27-way image classification set "dataset" from GitHub (DarksAces/Pruebas); label vocabulary: african art, architecture, ceramics, comics manga, concept art, cyberpunk, drawings, graffiti, mosaics, non art, oil painting, origami, paintings, photography, pixel art, scientific illustration, sculptures, stained glass, steampunk, tattoo art, textiles, textures, ukiyo-e, vaporwave, vehicles, video art, watercolor.

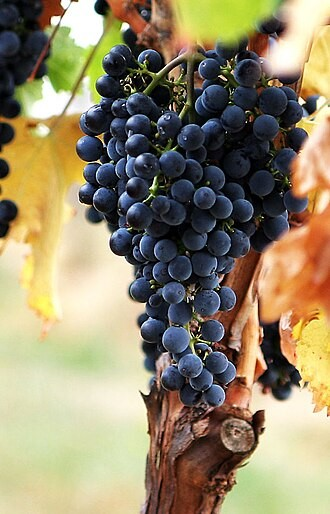
Label: non art

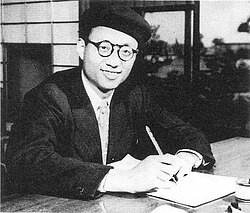
Label: comics manga

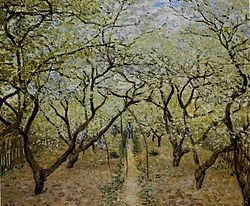
Label: paintings

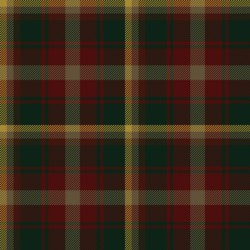
Label: textures

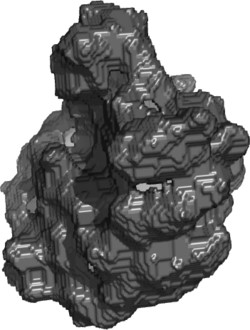
Label: pixel art

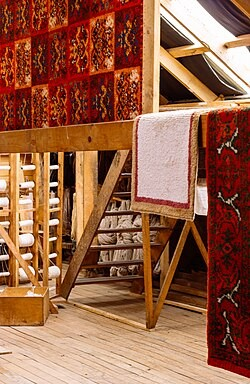
Label: textiles
